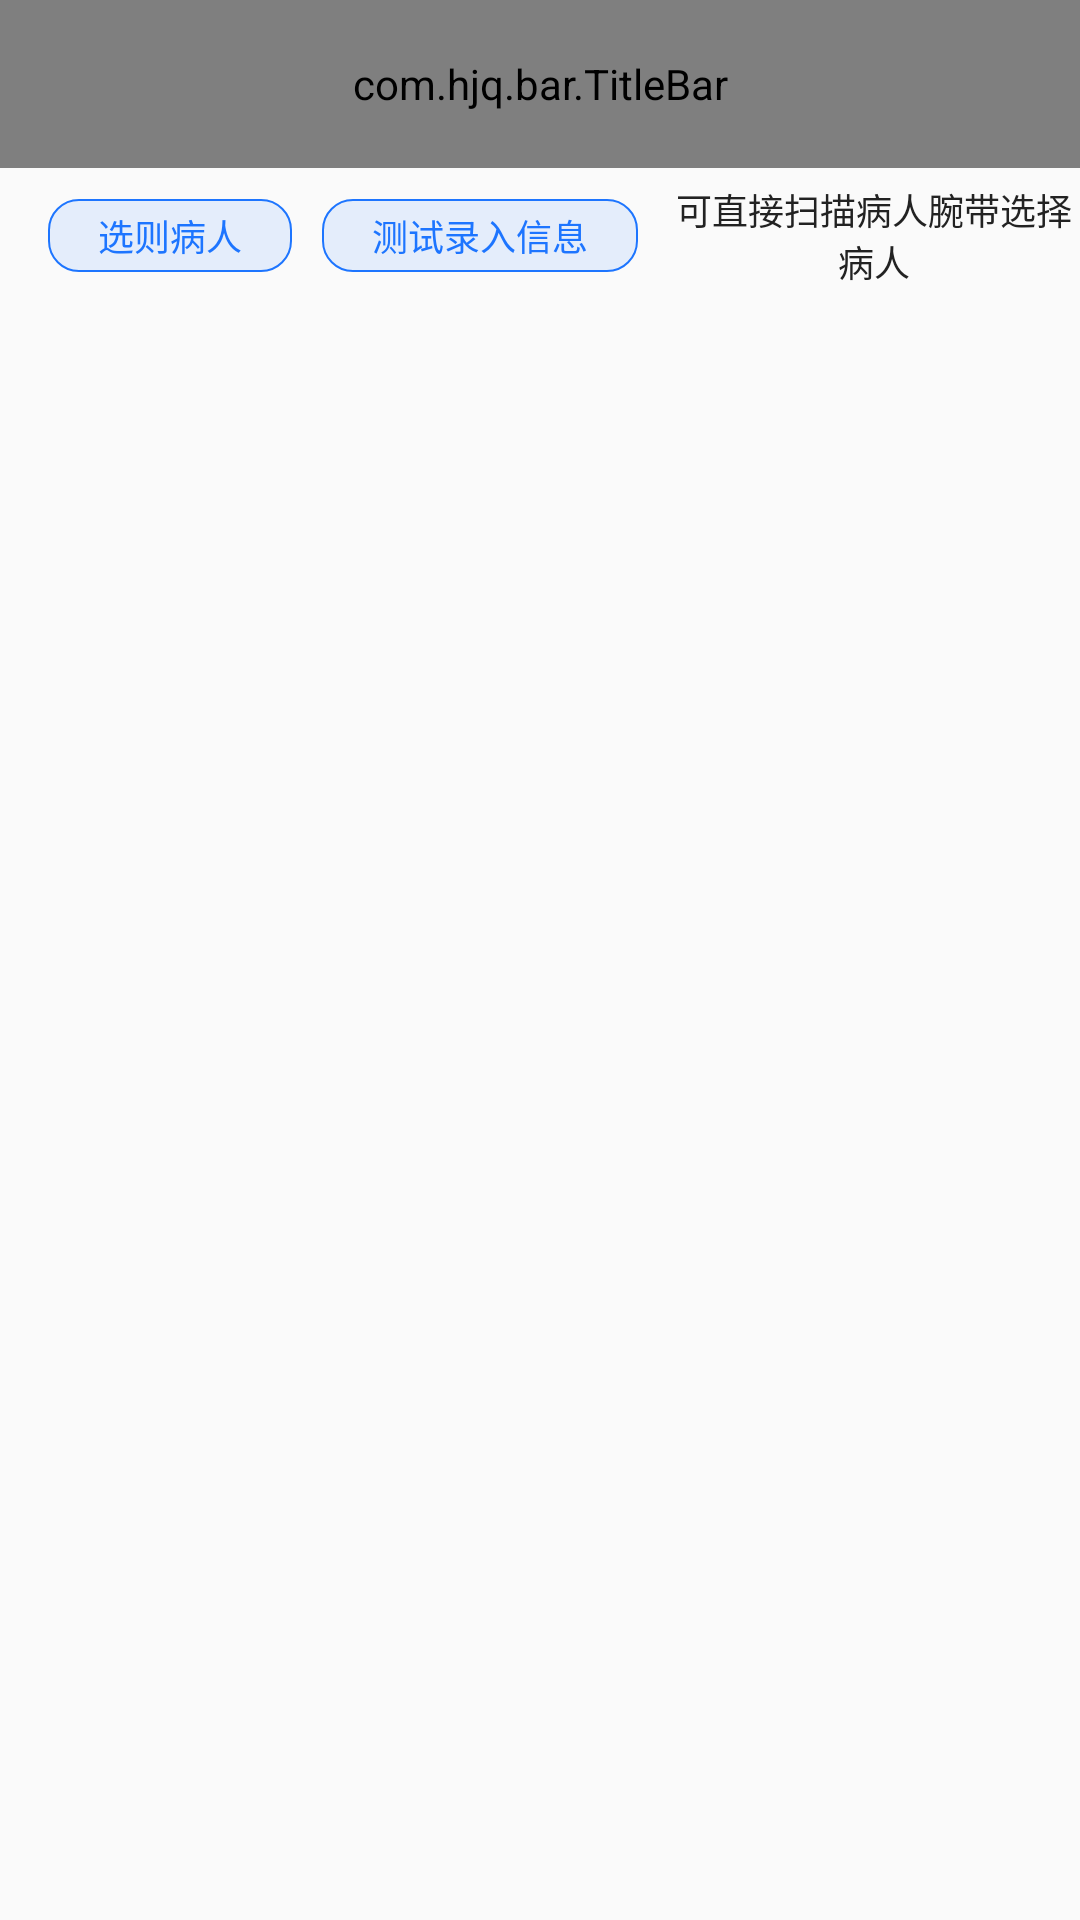

Android layout source for this screen:
<!-- AndroidManifest.xml: activity theme AppTheme.NoActionBar -->
<!-- res/layout/activity_measure.xml -->
<?xml version="1.0" encoding="utf-8"?>
<LinearLayout xmlns:android="http://schemas.android.com/apk/res/android"
    xmlns:app="http://schemas.android.com/apk/res-auto"
    xmlns:tools="http://schemas.android.com/tools"
    android:layout_width="match_parent"
    android:layout_height="match_parent"
    tools:context=".ui.activity.MeasureActivity"
    android:orientation="vertical">

    <LinearLayout
        android:layout_width="match_parent"
        android:layout_height="?actionBarSize">
        <com.hjq.bar.TitleBar
            android:id="@+id/titleBar"
            android:layout_width="match_parent"
            android:layout_height="match_parent"
            android:background="@color/colorPrimary"
            app:barStyle="night"
            app:drawableSize="14sp"
            app:layout_constraintTop_toTopOf="parent"
            app:leftSize="14sp"
            app:rightSize="14sp"
            app:leftTitle="@string/back"
            app:title="@string/sigs_measure_title"
            app:titleSize="16sp">

            <LinearLayout
                android:layout_width="wrap_content"
                android:layout_height="match_parent"
                android:layout_gravity="right"
                android:gravity="center"
                android:layout_marginRight="10dp">

                <com.coorchice.library.SuperTextView
                    android:id="@+id/st_reset"
                    android:layout_width="wrap_content"
                    android:layout_height="wrap_content"
                    android:gravity="center"
                    android:layout_marginRight="20dp"
                    android:text="@string/reset_measure"
                    android:textColor="@color/colorWhite"
                    android:textSize="14sp"
                    app:layout_constraintRight_toLeftOf="@+id/st_save"
                    app:stv_isShowState="true"
                    android:drawableLeft="@drawable/refresh"
                    android:drawableTint="@color/white"
                    android:drawablePadding="5dp"
                    app:stv_state_drawable_height="16dp"
                    app:stv_state_drawable_mode="right"
                    app:stv_state_drawable_padding_left="0dp"
                    app:stv_state_drawable_width="16dp" />

                <com.coorchice.library.SuperTextView
                    android:id="@+id/st_save"
                    android:layout_width="wrap_content"
                    android:layout_height="wrap_content"
                    android:gravity="center"
                    android:text="@string/save_report"
                    android:textColor="@color/colorWhite"
                    android:textSize="14sp"
                    app:layout_constraintRight_toRightOf="parent"
                    android:drawableLeft="@drawable/save"
                    android:drawableTint="@color/white"
                    android:drawablePadding="5dp"
                    app:stv_isShowState="true"/>


            </LinearLayout>


        </com.hjq.bar.TitleBar>
    </LinearLayout>


    <LinearLayout
        android:layout_width="match_parent"
        android:layout_height="45dp">

        <LinearLayout
            android:layout_width="wrap_content"
            android:layout_height="match_parent"
            android:gravity="center">
            <TextView
                android:id="@+id/tv_select_patient"
                android:layout_width="wrap_content"
                android:layout_height="wrap_content"
                android:background="@drawable/textviewshape"
                android:layout_marginLeft="16dp"
                android:gravity="center"
                android:text="@string/select_patient"
                android:textColor="@color/colorPrimary"
                android:textSize="12sp"/>

            <TextView
                android:id="@+id/test"
                android:layout_width="wrap_content"
                android:layout_height="wrap_content"
                android:background="@drawable/textviewshape"
                android:layout_marginLeft="10dp"
                android:gravity="center"
                android:text="测试录入信息"
                android:textColor="@color/colorPrimary"
                android:textSize="12sp"/>
        </LinearLayout>

        <TextView
            android:id="@+id/tv_select_patient_tip"
            android:layout_width="wrap_content"
            android:layout_height="match_parent"
            android:gravity="center"
            android:layout_marginLeft="10dp"
            android:text="@string/select_patient_tip"
            android:textColor="@color/titleColor"
            android:textSize="12sp" />

        <TextView
            android:id="@+id/tv_bedNO"
            android:layout_width="wrap_content"
            android:layout_height="match_parent"
            android:text="1-01床"
            android:gravity="center"
            android:textColor="@color/titleColor"
            android:layout_marginLeft="16dp"
            android:textSize="18sp"
            android:visibility="gone"/>

        <TextView
            android:id="@+id/tv_name"
            android:layout_width="wrap_content"
            android:layout_height="match_parent"
            android:gravity="center"
            android:text="张翠山"
            android:layout_marginLeft="10dp"
            android:textColor="@color/titleColor"
            android:textSize="18sp"
            android:visibility="gone"/>

        <TextView
            android:id="@+id/tv_ad"
            android:layout_width="wrap_content"
            android:layout_height="match_parent"
            android:gravity="center"
            android:layout_marginLeft="10dp"
            android:text="住院号：242541"
            android:textColor="@color/titleColor"
            android:textSize="18sp"
            android:visibility="gone"/>
    </LinearLayout>


    <android.support.v7.widget.RecyclerView
        android:id="@+id/rv_measure"
        android:layout_width="match_parent"
        android:layout_height="match_parent"
        android:layout_marginLeft="16dp"
        android:layout_marginRight="16dp"
        android:overScrollMode="never" />

</LinearLayout>
<!-- resources referenced by this layout -->
<resources>
  <color name="colorPrimary">#1D75FF</color>
  <color name="colorWhite">#ffffff</color>
  <color name="item_bg">#FFDCEAFF</color>
  <color name="titleColor">#222222</color>
  <color name="white">#FFFFFFFF</color>
  <!-- drawable refresh: png bitmap (drawable-hdpi, 702 bytes) -->
  <!-- drawable save: png bitmap (drawable-hdpi, 551 bytes) -->
  <!-- drawable textviewshape (drawable) -->
  <?xml version="1.0" encoding="utf-8"?>
  <shape xmlns:android="http://schemas.android.com/apk/res/android">
  
      
      <solid android:color="#1A1D75FF" />
  
      
      <stroke
          android:width="2px"
          android:color="#1D75FF" />
      
      <corners
          android:bottomLeftRadius="30px"
          android:bottomRightRadius="30px"
          android:topLeftRadius="30px"
          android:topRightRadius="30px" />
      
      <padding
          android:bottom="10px"
          android:left="50px"
          android:right="50px"
          android:top="10px" />
  
  </shape>
  <string name="back">返回</string>
  <string name="reset_measure">重置测量</string>
  <string name="save_report">保存记录</string>
  <string name="select_patient">选则病人</string>
  <string name="select_patient_tip">可直接扫描病人腕带选择病人</string>
  <string name="sigs_measure_title">生命体征测量</string>
  <style name="AppTheme.NoActionBar">
          <item name="windowActionBar">false</item>
          <item name="windowNoTitle">true</item>
      </style>
</resources>
